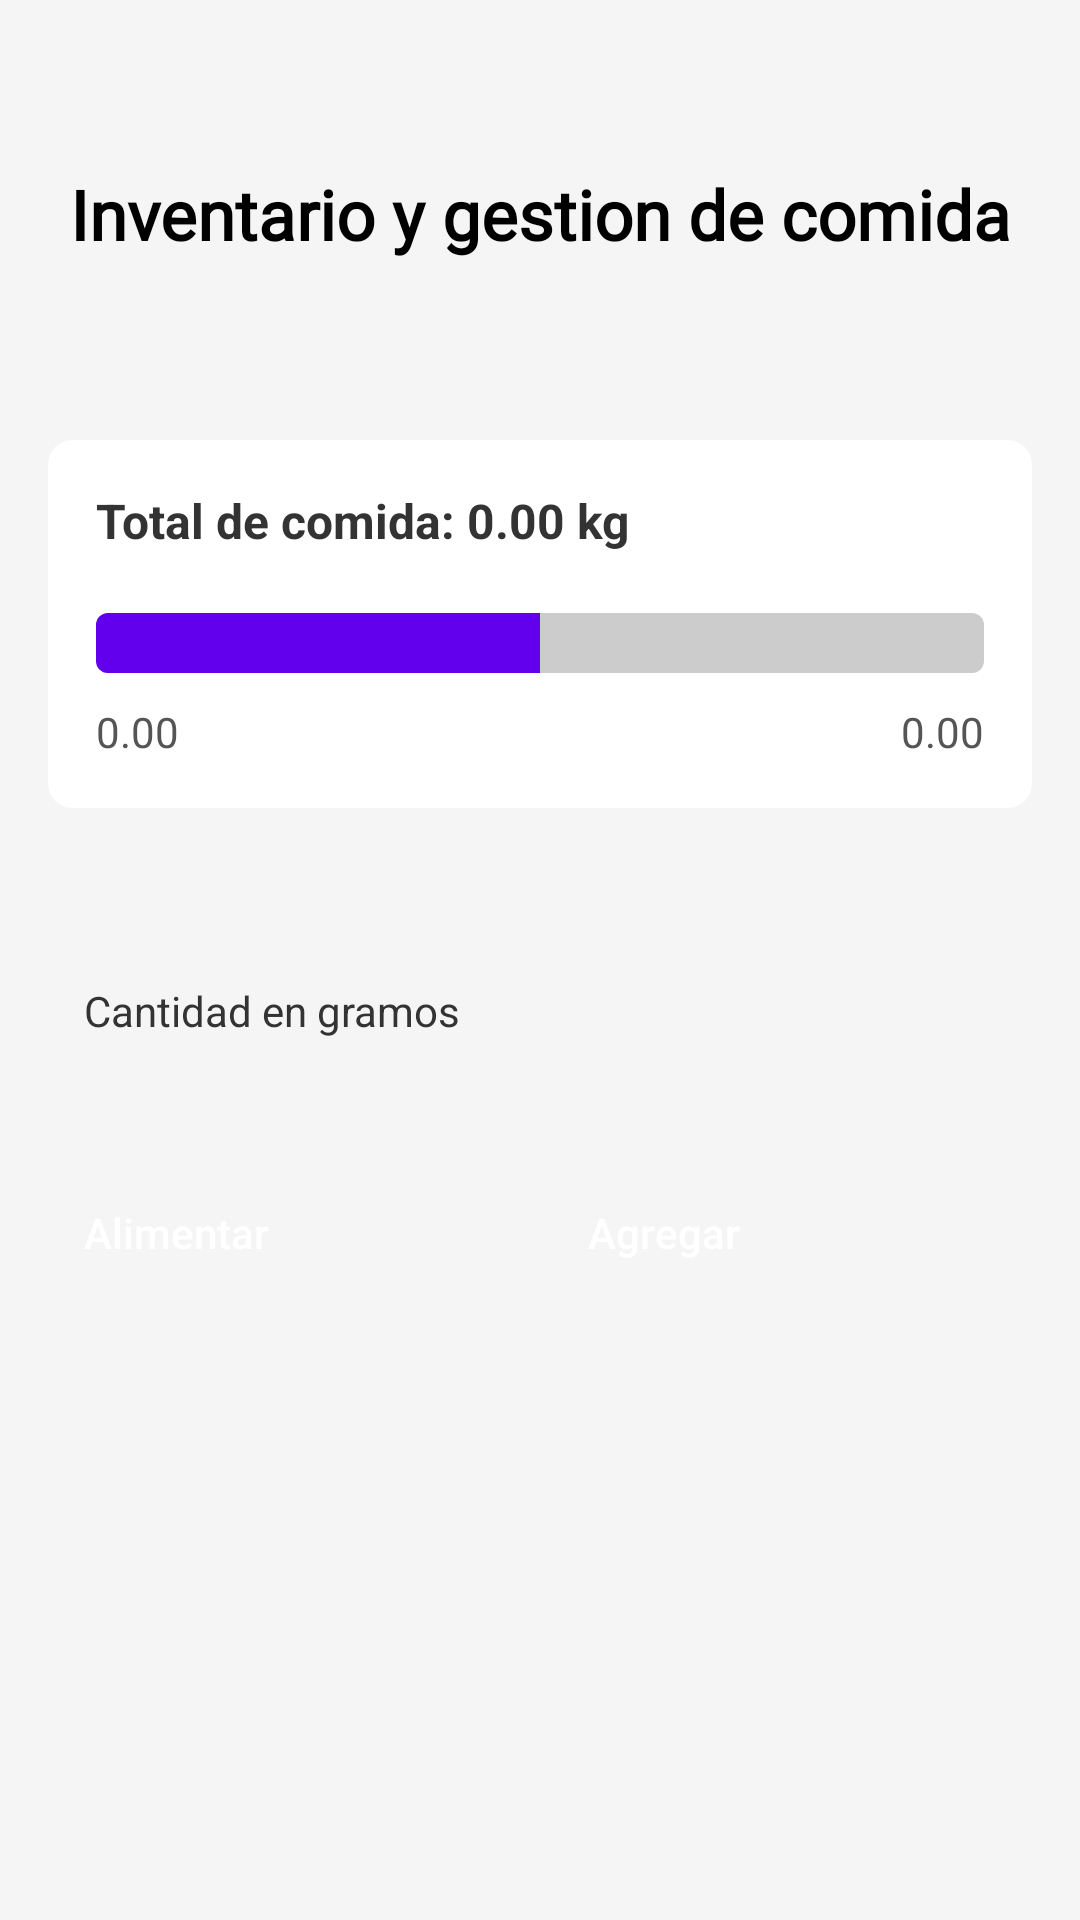

Here is an Android app screen rendered from its layout file. Give the layout XML and the strings, colors and styles it references.
<!-- AndroidManifest.xml: application theme Theme.DogsRF -->
<!-- res/layout/fragment_food.xml -->
<?xml version="1.0" encoding="utf-8"?>
<ScrollView
    xmlns:android="http://schemas.android.com/apk/res/android"
    xmlns:app="http://schemas.android.com/apk/res-auto"
    android:layout_width="match_parent"
    android:layout_height="match_parent"
    android:padding="16dp"
    android:background="#f5f5f5">

    <LinearLayout
        android:layout_width="match_parent"
        android:layout_height="wrap_content"
        android:orientation="vertical"
        android:gravity="center">

        <TextView
            android:layout_width="match_parent"
            android:layout_height="wrap_content"
            android:text="Inventario y gestion de comida"
            android:textSize="23sp"
            android:gravity="center"
            android:textStyle="bold"
            android:fontFamily="@font/ubuntu_bold"
            android:layout_marginTop="40dp"/>

        
        <androidx.cardview.widget.CardView
            android:layout_width="match_parent"
            android:layout_height="wrap_content"
            android:layout_marginBottom="16dp"
            android:layout_marginTop="60dp"
            app:cardElevation="4dp"
            app:cardCornerRadius="8dp"
            app:cardBackgroundColor="#FFFFFF">

            <LinearLayout
                android:layout_width="match_parent"
                android:layout_height="wrap_content"
                android:padding="16dp"
                android:orientation="vertical">

                
                <TextView
                    android:id="@+id/totalFoodLabel"
                    android:layout_width="wrap_content"
                    android:layout_height="wrap_content"
                    android:layout_marginBottom="20dp"
                    android:text="Total de comida: 0.00 kg"
                    android:textSize="16sp"
                    android:textColor="#333333"
                    android:textStyle="bold" />

                
                <ProgressBar
                    android:id="@+id/foodProgressBar"
                    style="@android:style/Widget.ProgressBar.Horizontal"
                    android:layout_width="match_parent"
                    android:layout_height="wrap_content"
                    android:progressDrawable="@drawable/progress_bar_drawable"
                    android:progress="50" />

                
                <LinearLayout
                    android:layout_width="match_parent"
                    android:layout_height="wrap_content"
                    android:layout_marginTop="10dp"
                    android:orientation="horizontal">

                    
                    <TextView
                        android:layout_width="0dp"
                        android:layout_height="wrap_content"
                        android:text="0.00"
                        android:textSize="14sp"
                        android:textColor="#555555"
                        android:layout_weight="1" />

                    
                    <TextView
                        android:id="@+id/totalFoodAmountLabel"
                        android:layout_width="wrap_content"
                        android:layout_height="wrap_content"
                        android:text="0.00"
                        android:textSize="14sp"
                        android:textColor="#555555" />
                </LinearLayout>

            </LinearLayout>

        </androidx.cardview.widget.CardView>

        
        <EditText
            android:id="@+id/foodToFeedEditText"
            android:layout_width="match_parent"
            android:layout_height="wrap_content"
            android:hint="Cantidad en gramos"
            android:inputType="numberDecimal"
            android:padding="12dp"
            android:background="@drawable/edit_text_background"
            android:layout_marginBottom="16dp"
            android:layout_marginTop="30dp"
            android:textColor="#333333"
            android:textSize="14sp" />

        
        <LinearLayout
            android:layout_width="match_parent"
            android:layout_height="wrap_content"
            android:orientation="horizontal"
            android:weightSum="2"
            android:gravity="center">

            
            <Button
                android:id="@+id/feedDogButton"
                android:layout_width="0dp"
                android:layout_height="wrap_content"
                android:layout_weight="1"
                android:layout_marginEnd="8dp"
                android:text="Alimentar"
                android:backgroundTint="@color/purple_500"
                android:textColor="#FFFFFF"
                android:padding="12dp"
                android:textSize="14sp"
                android:layout_marginTop="10dp"
                android:fontFamily="sans-serif-medium" />

            
            <Button
                android:id="@+id/addFoodButton"
                android:layout_width="0dp"
                android:layout_height="wrap_content"
                android:layout_weight="1"
                android:text="Agregar"
                android:backgroundTint="@color/colorPrimary"
                android:textColor="#FFFFFF"
                android:padding="12dp"
                android:textSize="14sp"
                android:layout_marginTop="10dp"
                android:fontFamily="sans-serif-medium" />
        </LinearLayout>

    </LinearLayout>
</ScrollView>
<!-- resources referenced by this layout -->
<resources>
  <color name="colorPrimary">#fdd67a</color>
  <color name="purple_500">#6200EE</color>
  <!-- drawable progress_bar_drawable (drawable) -->
  <?xml version="1.0" encoding="utf-8"?>
  <layer-list xmlns:android="http://schemas.android.com/apk/res/android">
      <item android:id="@android:id/background">
          <shape>
              <corners android:radius="4dp" />
              <solid android:color="#CCCCCC" />
          </shape>
      </item>
      <item android:id="@android:id/progress">
          <clip>
              <shape>
                  <corners android:radius="4dp" />
                  <solid android:color="#6200EE" />
              </shape>
          </clip>
      </item>
  </layer-list>
</resources>
